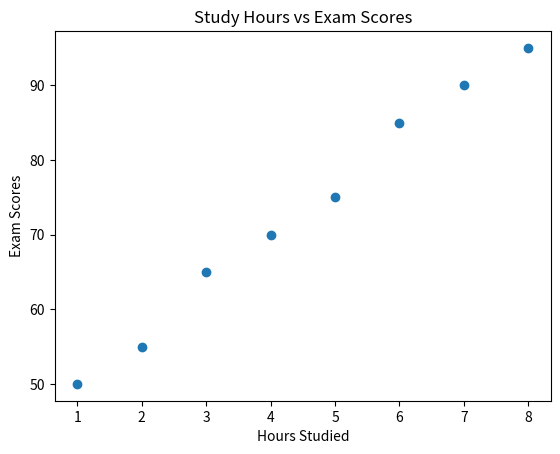

This figure's Python source:
# STEP 1 — Import matplotlib
import matplotlib.pyplot as plt

# STEP 2 — Define data
study_hours = [1, 2, 3, 4, 5, 6, 7, 8]
scores = [50, 55, 65, 70, 75, 85, 90, 95]

# STEP 3 — Create scatter plot
plt.scatter(study_hours, scores)

# STEP 4 — Add title and labels
plt.title("Study Hours vs Exam Scores")
plt.xlabel("Hours Studied")
plt.ylabel("Exam Scores")

# STEP 5 — Display plot
plt.show()
